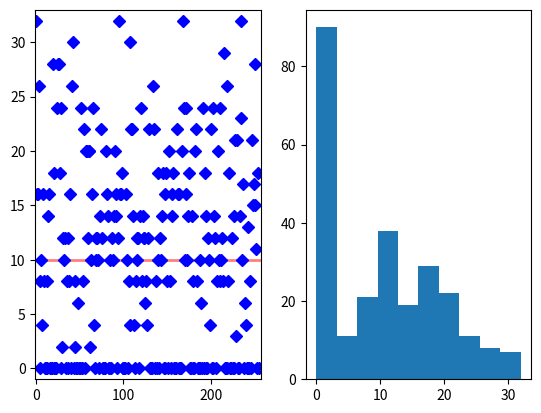

The matplotlib source for this figure: (Note: this script raises an exception after producing the figure.)
# Put your code here!
%matplotlib inline
import matplotlib.pyplot as plt
import numpy as np
import numpy.random as rand

def econophysics_game(number_of_agents = 16, starting_money = 1, number_of_rounds = 5):
    '''
    Plays the game.
    Inputs:  
        number_of_agents: number of agents playing the game (default 16)
        starting_money: starting amount of money in integer units (default 1)
        number_of_rounds: number of rounds in the game (default 5)
        
    Returns: numpy array with final distribution of money among agents
    '''
    
    # gives everybody money
    agent_money = np.full(number_of_agents, starting_money, dtype='int64')

    turn = 0
    
    print("starting:", agent_money)

    # loop for the number of rounds we want to play
    while turn < number_of_rounds:

        # assign partners
        partners = find_partners(agent_money)
        
        # flip a coin to hand out money
        agent_money = make_trades(agent_money, partners)
    
        turn += 1

    print("final:   ", agent_money)

    return agent_money


def find_partners(agent_money):
    '''
    Finds partners for each agent that has money.
    Input: array of money per agent
    Returns: array of identical size with lists of partners (w/o partner has value of -1)
    '''

    # make our partner array and set all the values to -1
    partners = np.full_like(agent_money,-1)
    
    # loop over all of the partners
    for i in range(partners.size):

        # if this agent has money and does not yet have a partner,
        # then find it a partner.
        if agent_money[i] > 0 and partners[i] < 0:
            
            # try a bunch of times to find a partner for this agent.
            # we're giving a hard upper bound of number of tries, which
            # is the number of agents squared.  (This is arbitrary.)
            for j in range(partners.size**2):

                # randomly pick a possible partner for my agent
                part=rand.randint(0,partners.size)

                # if the potential partner has money and doesn't yet have a
                # partner, make it my partner and break the loop.
                if agent_money[part] > 0 and partners[part] < 0 and part != i:
                    partners[i] = part
                    partners[part] = i
                    break

    return partners

def make_trades(agent_money, partners, amount_per_bet = 1):
    '''
    Actually makes the trades.
    Inputs: 
        array of amount of money that the agents have
        array of partners
        and amount per bet.
    Output: new array of money that agents have
    '''

    # loop over the partners
    for i in range(partners.size):
        
        # if the agent has money and the partner has an index greater than the partner
        # (which ensures that we only hit each pair one time), then we flip a coin
        if agent_money[i] > 0 and partners[i] > i:
            
            # flip a coin.  If it comes up 0, this agent wins and takes amount_per_bet
            # from its partner.  If it comes up 1, it goes the other way.
            if rand.randint(0,2) > 0:
                agent_money[i] += amount_per_bet
                agent_money[partners[i]] -= amount_per_bet
            else:
                agent_money[i] -= amount_per_bet
                agent_money[partners[i]] += amount_per_bet
            
            # regardless of the outcome, these partners have now bet and we're done.
            partners[i] = partners[partners[i]] = -1

    return agent_money

num_agents = 256
start_money = 10
num_rounds = 100

agent_money = econophysics_game(number_of_agents = num_agents,
                                starting_money=start_money,
                                number_of_rounds=num_rounds)

plt.subplot(1, 2, 1)
plt.plot([0,num_agents],[start_money,start_money],'r-',linewidth=2,alpha=0.5)
plt.plot([0,num_agents],[0,0],'k-',alpha=0.1,linewidth=3)
plt.plot(agent_money,'bD')
plt.ylim(-1,agent_money.max()+1)
plt.xlim(-1,num_agents+1)

plt.subplot(1,2,2)
plt.hist(agent_money)


from IPython.display import HTML
HTML(
"""
<iframe 
	src="https://goo.gl/forms/ruc09jXCzGfbap6V2?embedded=true" 
	width="80%" 
	height="1200px" 
	frameborder="0" 
	marginheight="0" 
	marginwidth="0">
	Loading...
</iframe>
"""
)